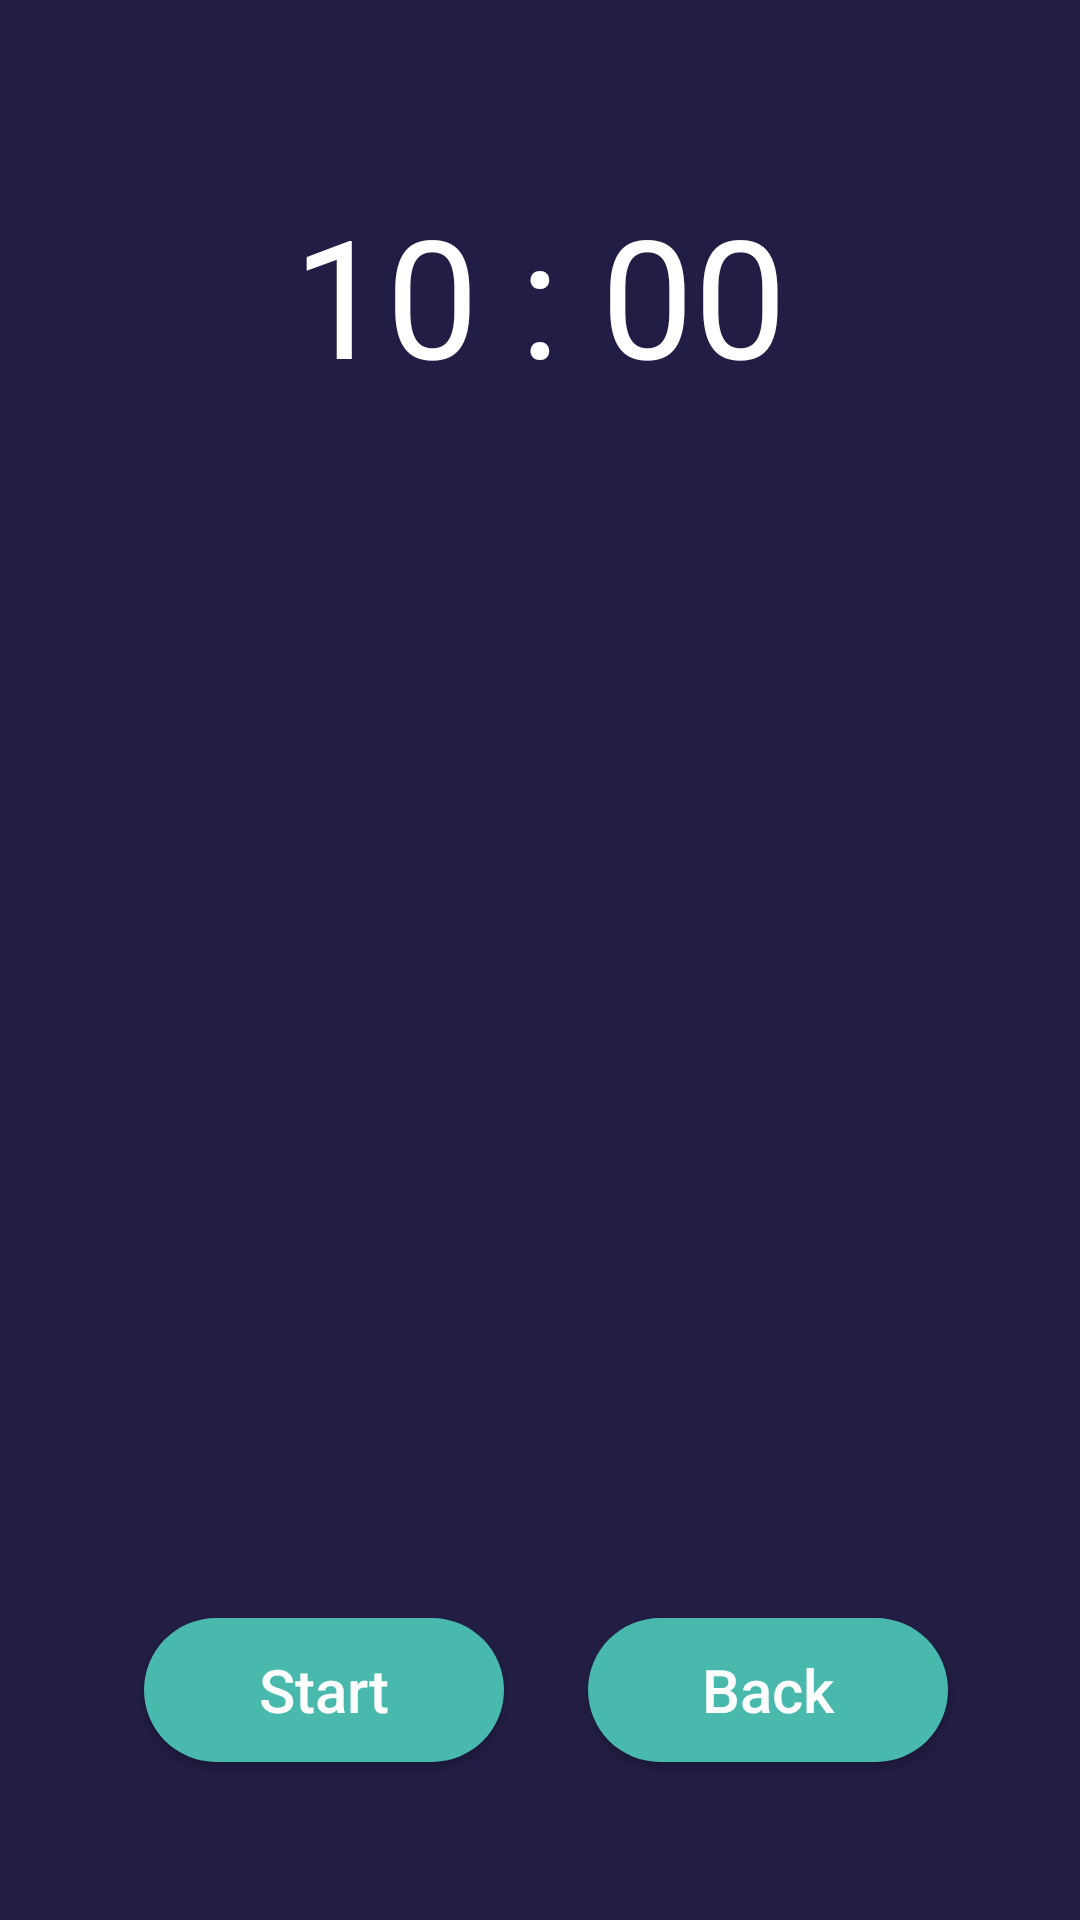

Produce the Android XML layout that renders to this screen, including the resource entries it uses.
<!-- AndroidManifest.xml: application theme Theme.Studypal -->
<!-- res/layout/activity_clock.xml -->
<?xml version="1.0" encoding="utf-8"?>
<androidx.constraintlayout.widget.ConstraintLayout xmlns:android="http://schemas.android.com/apk/res/android"
    xmlns:app="http://schemas.android.com/apk/res-auto"
    xmlns:tools="http://schemas.android.com/tools"
    android:layout_width="match_parent"
    android:layout_height="match_parent"
    android:background="#211d44"
    tools:context=".Clock">

    












    <Button
        android:id="@+id/back"
        android:layout_width="120dp"
        android:layout_height="wrap_content"
        android:layout_marginTop="32dp"
        android:layout_marginEnd="44dp"
        android:background="@drawable/btngreen"
        android:text="Back"
        android:textAllCaps="false"
        android:textColor="@color/white"
        android:textSize="20dp"
        android:visibility="visible"
        app:layout_constraintBottom_toBottomOf="parent"
        app:layout_constraintEnd_toEndOf="parent"
        app:layout_constraintTop_toBottomOf="@+id/bgcircle"
        app:layout_constraintVertical_bias="0.38" />

    <ImageView
        android:id="@+id/bgcircle"
        android:layout_width="276dp"
        android:layout_height="247dp"
        android:layout_marginStart="8dp"
        android:layout_marginTop="228dp"
        android:src="@mipmap/bgcircle"
        app:layout_constraintEnd_toEndOf="parent"
        app:layout_constraintHorizontal_bias="0.464"
        app:layout_constraintStart_toStartOf="parent"
        app:layout_constraintTop_toTopOf="parent" />

    <ImageView
        android:id="@+id/icanchor"
        android:layout_width="358dp"
        android:layout_height="357dp"
        android:layout_marginStart="8dp"
        android:layout_marginTop="176dp"
        android:src="@mipmap/icanchor"
        app:layout_constraintEnd_toEndOf="parent"
        app:layout_constraintHorizontal_bias="0.4"
        app:layout_constraintStart_toStartOf="parent"
        app:layout_constraintTop_toTopOf="parent" />

    <TextView
        android:id="@+id/timer"
        android:layout_width="wrap_content"
        android:layout_height="wrap_content"
        android:layout_marginTop="20dp"
        android:text="10 : 00"
        android:textColor="@color/white"
        android:textSize="55dp"
        app:layout_constraintBottom_toTopOf="@+id/icanchor"
        app:layout_constraintEnd_toEndOf="parent"
        app:layout_constraintStart_toStartOf="parent"
        app:layout_constraintTop_toTopOf="parent" />

    <Button
        android:id="@+id/start"
        android:layout_width="120dp"
        android:layout_height="wrap_content"
        android:layout_marginStart="48dp"
        android:layout_marginTop="32dp"
        android:background="@drawable/btngreen"
        android:text="Start"
        android:textAllCaps="false"
        android:textColor="@color/white"
        android:textSize="20dp"
        android:visibility="visible"
        app:layout_constraintBottom_toBottomOf="parent"
        app:layout_constraintStart_toStartOf="parent"
        app:layout_constraintTop_toBottomOf="@+id/bgcircle"
        app:layout_constraintVertical_bias="0.38" />

    <Button
        android:id="@+id/End"
        android:layout_width="120dp"
        android:layout_height="wrap_content"
        android:layout_marginTop="32dp"
        android:background="@drawable/btngreen"
        android:text="End"
        android:textAllCaps="false"
        android:textColor="@color/white"
        android:textSize="20dp"
        android:visibility="gone"
        app:layout_constraintBottom_toBottomOf="parent"
        app:layout_constraintEnd_toEndOf="parent"
        app:layout_constraintHorizontal_bias="0.164"
        app:layout_constraintStart_toStartOf="parent"
        app:layout_constraintTop_toBottomOf="@+id/bgcircle"
        app:layout_constraintVertical_bias="0.38" />

    <Button
        android:id="@+id/agine"
        android:layout_width="120dp"
        android:layout_height="wrap_content"
        android:background="@drawable/btngreen"
        android:text="Rest"
        android:textAllCaps="false"
        android:textSize="20dp"
        android:visibility="gone"
        app:layout_constraintBottom_toBottomOf="parent"
        app:layout_constraintEnd_toEndOf="parent"
        app:layout_constraintHorizontal_bias="0.171"
        app:layout_constraintStart_toStartOf="parent"
        app:layout_constraintTop_toBottomOf="@+id/icanchor"
        app:layout_constraintVertical_bias="0.273" />


</androidx.constraintlayout.widget.ConstraintLayout>
<!-- resources referenced by this layout -->
<resources>
  <color name="white">#FFFFFFFF</color>
  <!-- drawable btngreen (drawable) -->
  <?xml version="1.0" encoding="utf-8"?>
  <shape xmlns:android="http://schemas.android.com/apk/res/android">
      <solid
          android:color="#48B9ac"
  
          />
      <corners
          android:radius="200dp"
          />
  
  </shape>
  <style name="Theme.Studypal" parent="Theme.AppCompat.NoActionBar">
          
          <item name="colorPrimary">@color/close</item>
          <item name="colorPrimaryVariant">@color/open</item>
          <item name="colorOnPrimary">@color/white</item>
          
          <item name="colorSecondary">@color/teal_200</item>
          <item name="colorSecondaryVariant">@color/teal_700</item>
          <item name="colorOnSecondary">@color/black</item>
          
          <item name="android:statusBarColor" tools:targetApi="l">?attr/colorPrimaryVariant</item>
          
      </style>
  <color name="close">#FFFFFF</color>
  <color name="open">#FFFDEDDD</color>
  <color name="teal_200">#FF03DAC5</color>
  <color name="teal_700">#FF018786</color>
  <color name="black">#FF000000</color>
</resources>
